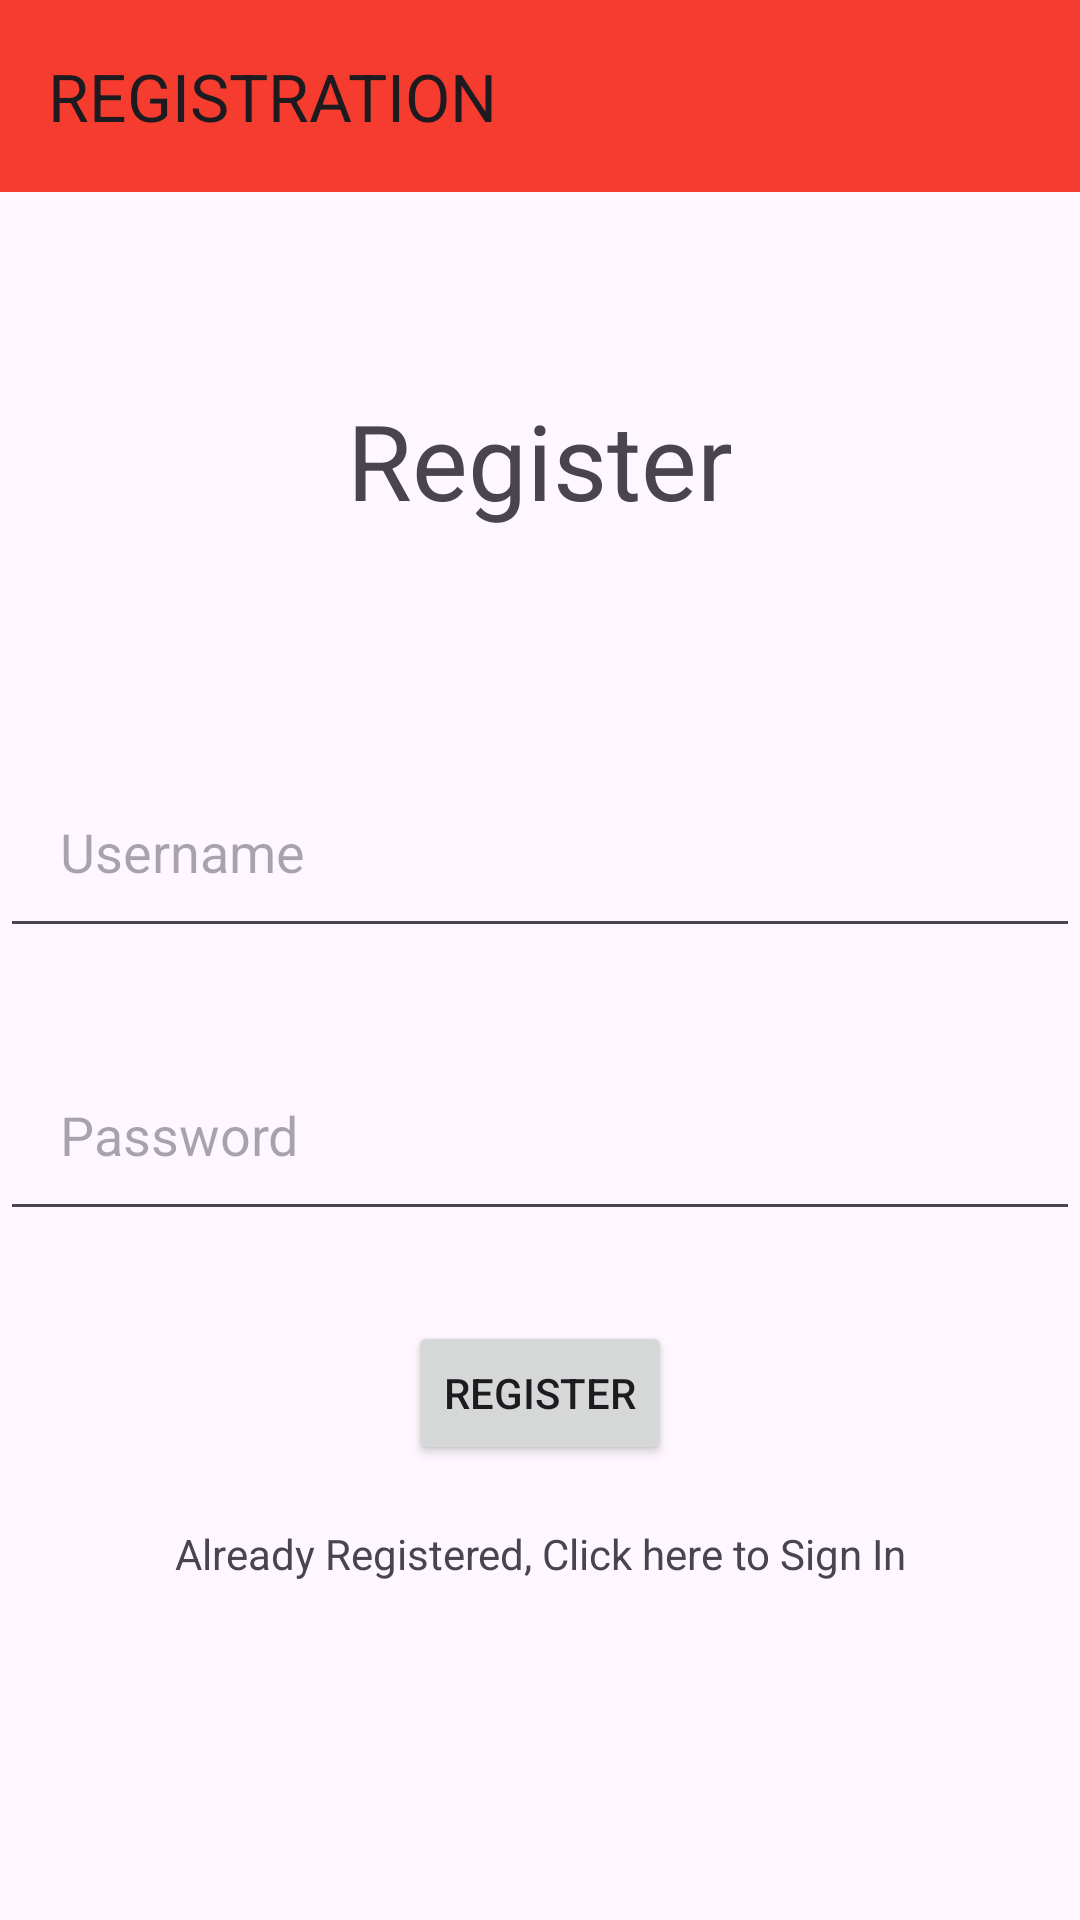

Android layout source for this screen:
<!-- AndroidManifest.xml: application theme Theme.Old_man -->
<!-- res/layout/activity_reminder_register.xml -->
<?xml version="1.0" encoding="utf-8"?>
<RelativeLayout xmlns:android="http://schemas.android.com/apk/res/android"
    xmlns:app="http://schemas.android.com/apk/res-auto"
    xmlns:tools="http://schemas.android.com/tools"
    android:layout_width="match_parent"
    android:layout_height="match_parent"
    tools:context=".Reminder.Register">

    <androidx.appcompat.widget.Toolbar
        android:id="@+id/ReminderToolbar1"
        android:layout_width="match_parent"
        android:layout_height="wrap_content"
        android:background="@color/colorPrimary"
        app:title="REGISTRATION" />

    <ScrollView
        android:layout_width="match_parent"
        android:layout_height="match_parent">

        <RelativeLayout
            android:layout_width="match_parent"
            android:layout_height="match_parent">

            <TextView
                android:id="@+id/register"
                android:layout_width="match_parent"
                android:layout_height="wrap_content"
                android:layout_marginTop="130dp"
                android:layout_marginBottom="75dp"
                android:textSize="35dp"
                android:textAlignment="center"
                android:text="Register" />

            <EditText
                android:id="@+id/editText"
                android:layout_width="match_parent"
                android:layout_height="wrap_content"
                android:layout_marginBottom="30dp"
                android:padding="20dp"
                android:ems="10"
                android:layout_below="@id/register"
                android:inputType="textPersonName"
                android:hint="Username" />

            <EditText
                android:id="@+id/editText2"
                android:layout_width="match_parent"
                android:layout_height="wrap_content"
                android:layout_below="@id/editText"
                android:layout_marginBottom="30dp"
                android:padding="20dp"
                android:ems="10"
                android:inputType="textPassword"
                android:hint="Password"/>

            <Button
                android:id="@+id/button"
                android:layout_width="wrap_content"
                android:layout_height="wrap_content"
                android:layout_below="@id/editText2"
                android:padding="10dp"
                android:layout_centerHorizontal="true"
                android:text="Register" />

            <TextView
                android:id="@+id/login"
                android:layout_width="match_parent"
                android:layout_height="wrap_content"
                android:layout_below="@id/button"
                android:layout_marginTop="20dp"
                android:textAlignment="center"
                android:text="Already Registered, Click here to Sign In"/>

        </RelativeLayout>

    </ScrollView>

</RelativeLayout>
<!-- resources referenced by this layout -->
<resources>
  <color name="colorPrimary">#F63C2E</color>
  <style name="Theme.Old_man" parent="Base.Theme.Old_man" />
  <style name="Base.Theme.Old_man" parent="Theme.Material3.DayNight.NoActionBar">
          
          
      </style>
</resources>
